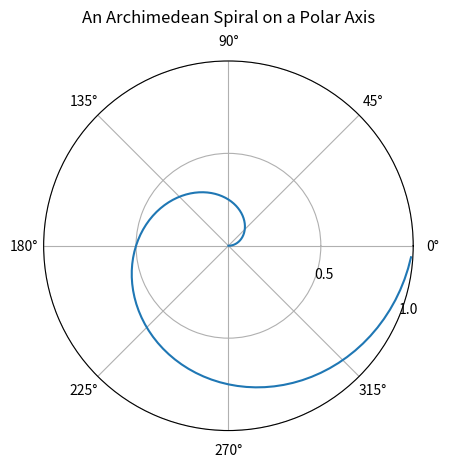

Generate this figure with matplotlib:
import numpy as np
import matplotlib.pyplot as plt


r = np.arange(0, 1, 0.01)
theta = 2 * np.pi * r

fig, ax = plt.subplots(subplot_kw={'projection': 'polar'})
ax.plot(theta, r)
ax.set_rmax(1)
ax.set_rticks([0.5, 1])  # Less radial ticks
ax.set_rlabel_position(-22.5)  # Move radial labels away from plotted line
ax.grid(True)

# angle = input("What angle does the radial line exit the origin from: ")

ax.set_title("An Archimedean Spiral on a Polar Axis", va='bottom')
plt.show()